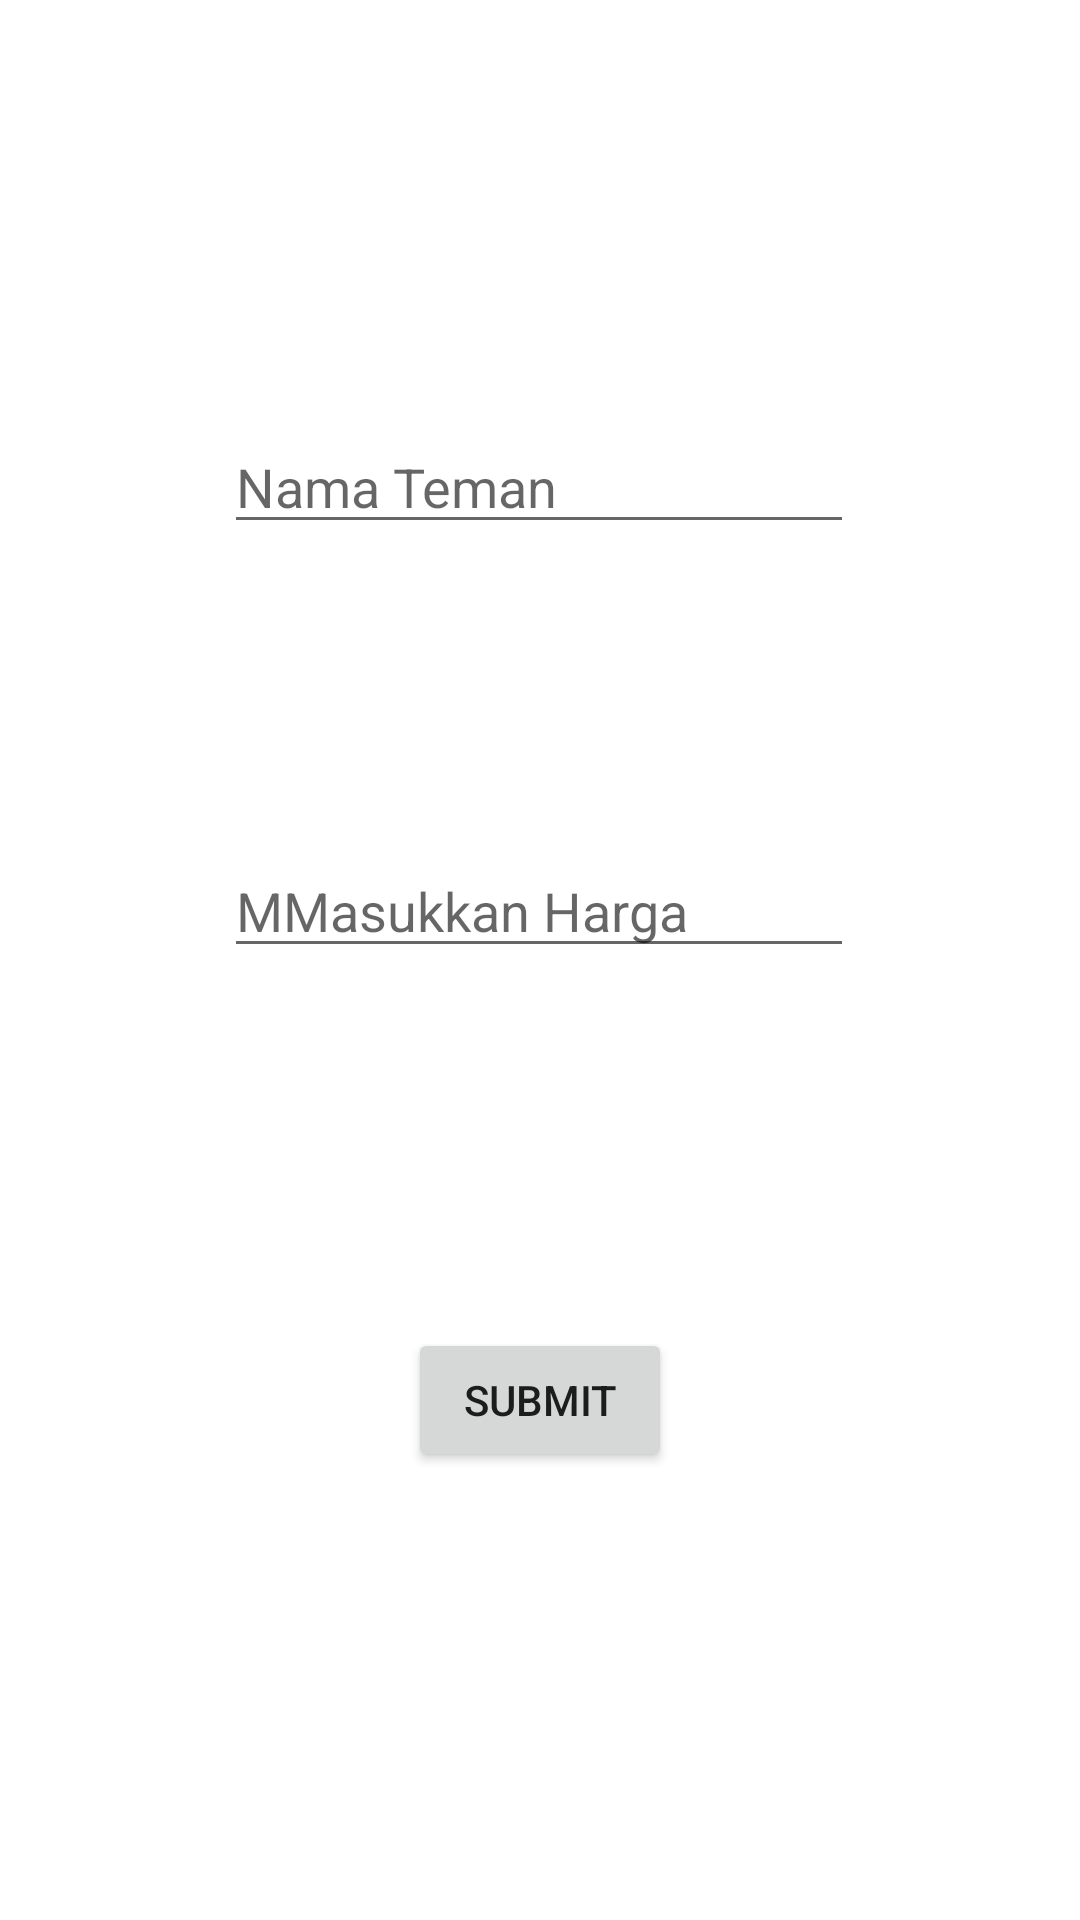

Layout XML and referenced resources for this Android screen:
<!-- AndroidManifest.xml: application theme Theme.Project_Akhir -->
<!-- res/layout/activity_insert_album.xml -->
<?xml version="1.0" encoding="utf-8"?>
<androidx.constraintlayout.widget.ConstraintLayout xmlns:android="http://schemas.android.com/apk/res/android"
    xmlns:app="http://schemas.android.com/apk/res-auto"
    xmlns:tools="http://schemas.android.com/tools"
    android:layout_width="match_parent"
    android:layout_height="match_parent"
    tools:context=".InsertAlbum">

    <EditText
        android:id="@+id/inNama"
        android:layout_width="wrap_content"
        android:layout_height="wrap_content"
        android:layout_marginTop="140dp"
        android:ems="10"
        android:inputType="textPersonName"
        android:hint="Nama Teman"
        app:layout_constraintEnd_toEndOf="parent"
        app:layout_constraintHorizontal_bias="0.497"
        app:layout_constraintStart_toStartOf="parent"
        app:layout_constraintTop_toTopOf="parent" />

    <EditText
        android:id="@+id/inHarga"
        android:layout_width="wrap_content"
        android:layout_height="wrap_content"
        android:layout_marginTop="100dp"
        android:ems="10"
        android:inputType="textPersonName"
        android:hint="MMasukkan Harga"
        app:layout_constraintEnd_toEndOf="@+id/inNama"
        app:layout_constraintHorizontal_bias="1.0"
        app:layout_constraintStart_toStartOf="@+id/inNama"
        app:layout_constraintTop_toBottomOf="@+id/inNama" />

    <Button
        android:id="@+id/btnOk"
        android:layout_width="wrap_content"
        android:layout_height="wrap_content"
        android:layout_marginTop="120dp"
        android:text="Submit"
        app:layout_constraintEnd_toEndOf="@+id/inHarga"
        app:layout_constraintHorizontal_bias="0.504"
        app:layout_constraintStart_toStartOf="@+id/inHarga"
        app:layout_constraintTop_toBottomOf="@+id/inHarga" />
</androidx.constraintlayout.widget.ConstraintLayout>
<!-- resources referenced by this layout -->
<resources>
  <style name="Theme.Project_Akhir" parent="Theme.MaterialComponents.DayNight.DarkActionBar">
          
          <item name="colorPrimary">@color/purple_500</item>
          <item name="colorPrimaryVariant">@color/purple_700</item>
          <item name="colorOnPrimary">@color/white</item>
          
          <item name="colorSecondary">@color/teal_200</item>
          <item name="colorSecondaryVariant">@color/teal_700</item>
          <item name="colorOnSecondary">@color/black</item>
          
          <item name="android:statusBarColor" tools:targetApi="l">?attr/colorPrimaryVariant</item>
          
      </style>
  <!-- not gathered from this repository: default colours our renderer supplied (Android Studio template values) -->
  <color name="purple_500">#FF6200EE</color>
  <color name="purple_700">#FF3700B3</color>
  <color name="teal_200">#FF03DAC5</color>
  <color name="teal_700">#FF018786</color>
  <color name="black">#FF000000</color>
  <color name="white">#FFFFFFFF</color>
</resources>
